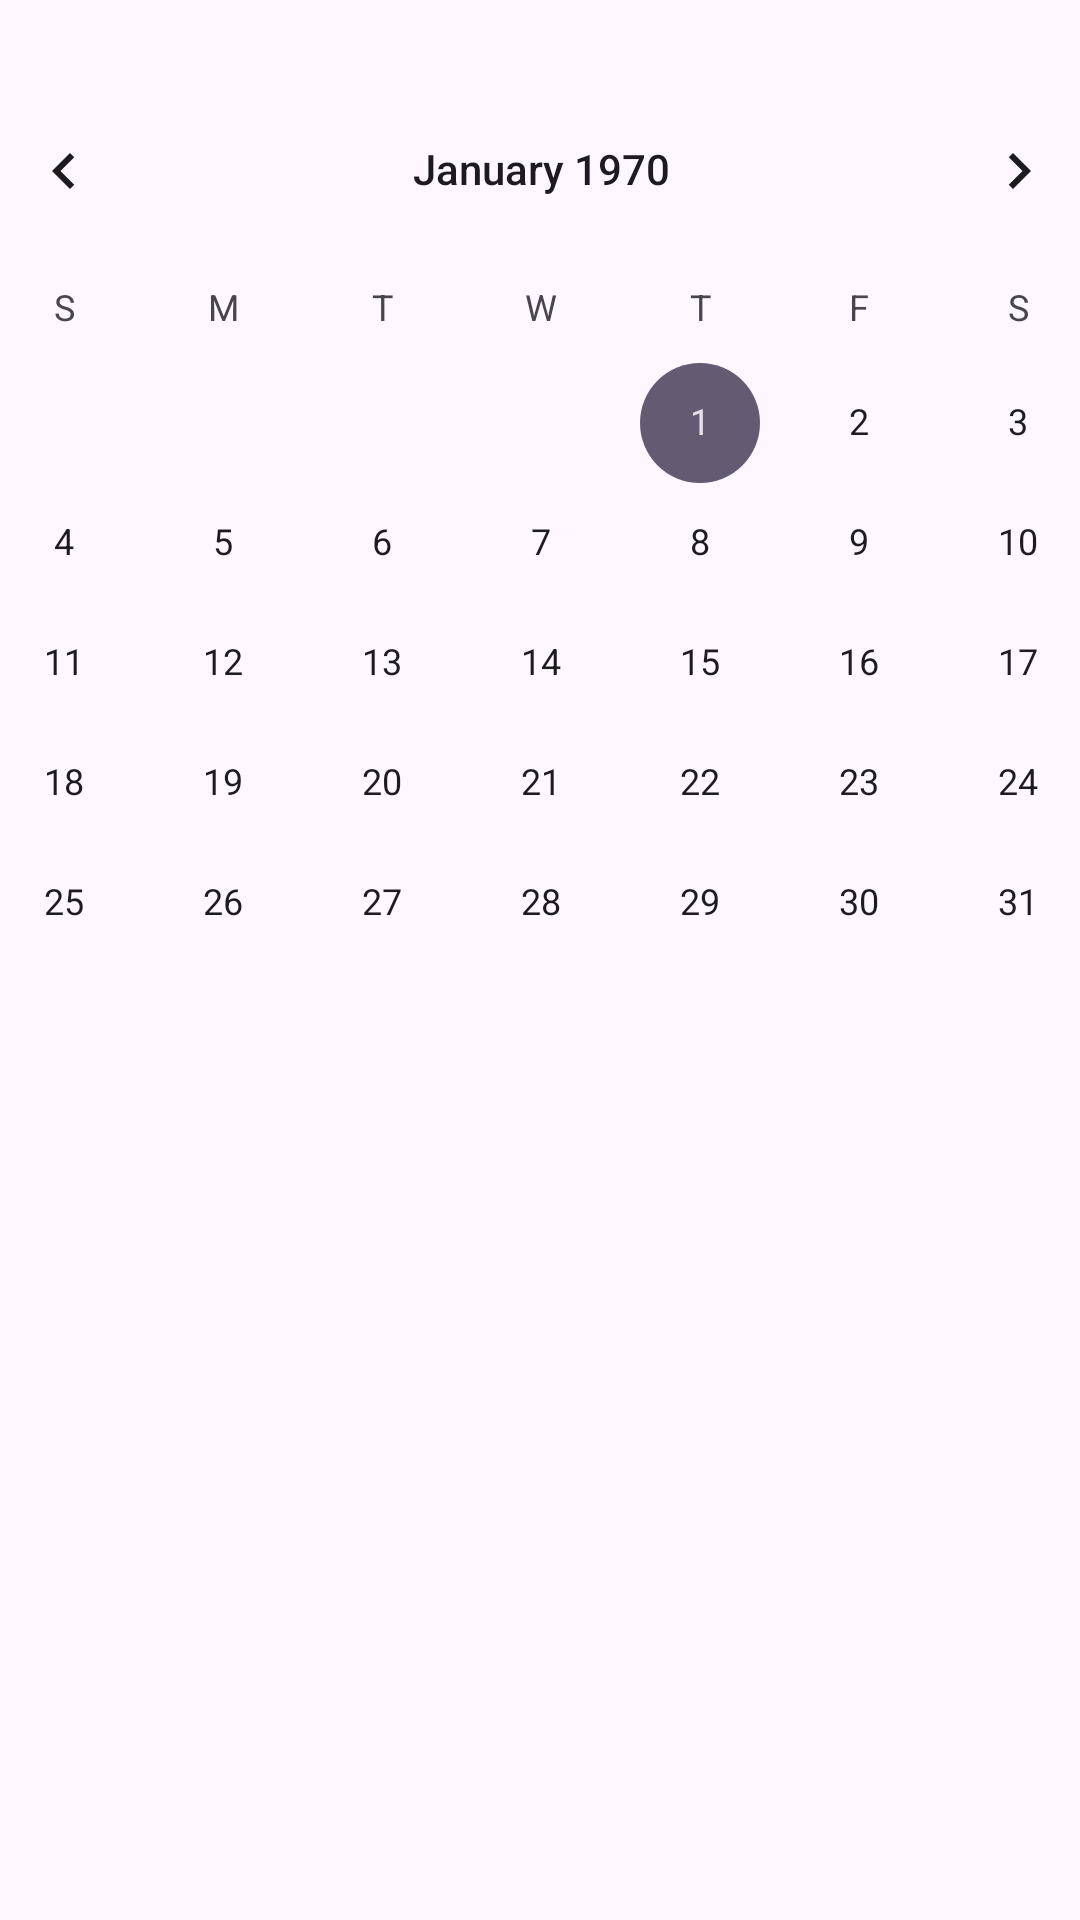

Write the Android layout XML for this screen, with the resource values it uses.
<!-- AndroidManifest.xml: application theme Theme.ADHDone -->
<!-- res/layout/fragment_calendar.xml -->
<?xml version="1.0" encoding="utf-8"?>
<androidx.constraintlayout.widget.ConstraintLayout xmlns:android="http://schemas.android.com/apk/res/android"
    xmlns:app="http://schemas.android.com/apk/res-auto"
    xmlns:tools="http://schemas.android.com/tools"
    android:id="@+id/ConstraintLayout"
    android:layout_width="match_parent"
    android:layout_height="match_parent"
    tools:context=".CalendarFragment">

    <CalendarView
        android:id="@+id/calendarView"
        android:layout_width="411dp"
        android:layout_height="594dp"
        app:layout_constraintBottom_toBottomOf="parent"
        app:layout_constraintEnd_toEndOf="parent"
        app:layout_constraintStart_toStartOf="parent"
        app:layout_constraintTop_toTopOf="parent" />

</androidx.constraintlayout.widget.ConstraintLayout>
<!-- resources referenced by this layout -->
<resources>
  <style name="Theme.ADHDone" parent="Base.Theme.ADHDone" />
  <style name="Base.Theme.ADHDone" parent="Theme.Material3.DayNight.NoActionBar">
          
          
      </style>
</resources>
